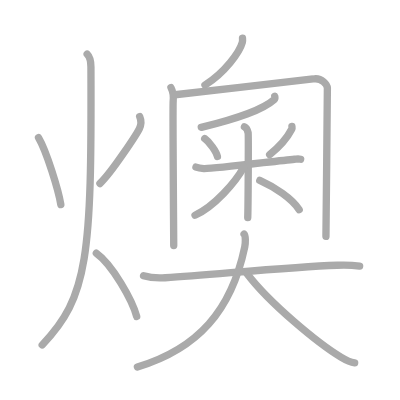
t = 0.00 s
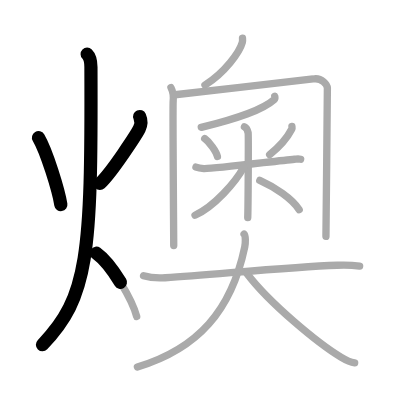
t = 3.50 s
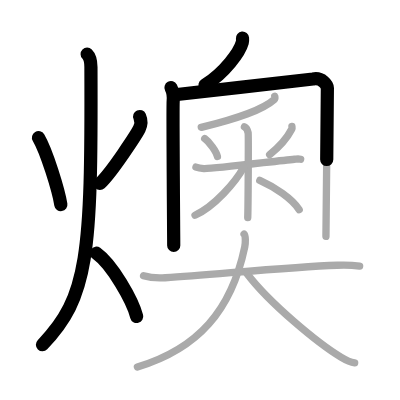
t = 6.75 s
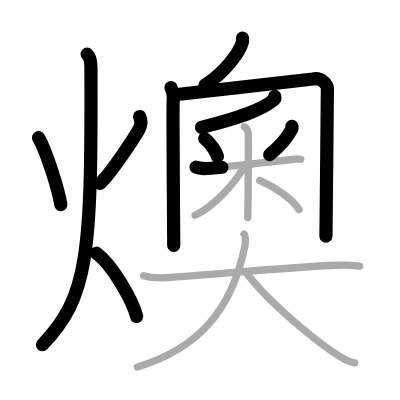
t = 10.25 s
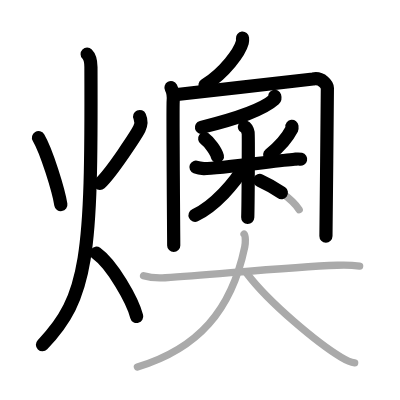
t = 13.50 s
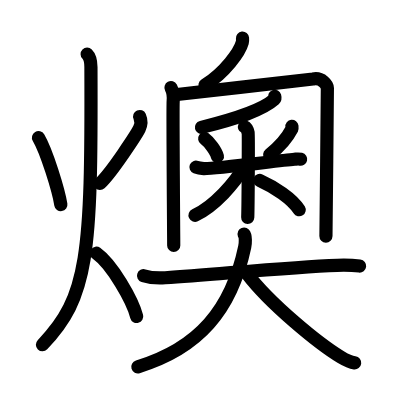
t = 17.00 s

The animated SVG that drew these frames (rendered in a browser with its animation timeline set to each time). Animation: 17 SMIL elements (animate=17); one cycle of 17.00 s.

<?xml version="1.0" standalone="no"?>
<!DOCTYPE svg PUBLIC "-//W3C//DTD SVG 1.1//EN"   "http://www.w3.org/Graphics/SVG/1.1/DTD/svg11.dtd">
<svg width="400px" height="400px"  version="1.1" xmlns="http://www.w3.org/2000/svg">
  <defs>
    <marker id="Triangle" viewBox="0 0 10 10" refX="0" refY="5" markerUnits="strokeWidth" markerWidth="3" style="stroke-opacity:0%;fill:#aaaaaa;" markerHeight="2" orient="auto">
      <path d="M 0 0 L 10 5 L 0 10 z" />
    </marker>
    
    <marker id="Arrow" viewBox="0 0 10 10" refX="5" refY="5" markerUnits="strokeWidth" markerWidth="1.8" style="stroke-opacity:0%;fill:#770000;" markerHeight="2" orient="auto">
      <path d="M 0 4 L 6 4 L 4 1 L 10 5 L 4 9 L 6 6 L 0 6 z" />
        <circle cx="5" cy="5" r="5" />
      </marker>
    
    <marker id="TriangleRed" viewBox="0 0 10 10" refX="0" refY="5" markerUnits="strokeWidth" markerWidth="3" style="stroke-opacity:0%;fill:#CC0000;" markerHeight="2" orient="auto">
      <path d="M 0 0 L 10 5 L 0 10 z" />
    </marker>
    
    <marker id="ArrowRed" viewBox="0 0 10 10" refX="5" refY="5" markerUnits="strokeWidth" markerWidth="1.8" style="stroke-opacity:0%;fill:#CC0000;" markerHeight="2" orient="auto">
      <path d="M 0 4 L 6 4 L 4 1 L 10 5 L 4 9 L 6 6 L 0 6 z" />
        <circle cx="5" cy="5" r="5" />
      </marker>
    
  </defs>
  
  <path style="fill:#ffffff; fill-opacity:100%; fill-rule:evenodd; stroke-width:0;" d="M 0 0 L 400px 0 L 400px 400px L 0 400px L 0 0" />

  <g transform="scale(3.6697247706422 3.6697247706422)">
<path style="fill:none; fill-opacity:0%; fill-rule:evenodd; stroke:#aaaaaa; stroke-opacity:100%; stroke-width: 1.5pt; stroke-linejoin:round; stroke-linecap:round;" d="M10.49 37.5c2.23 3.78 5.48 14.47 6.09 18.25"></path>
<path style="fill:none; fill-opacity:0%; fill-rule:evenodd; stroke:#aaaaaa; stroke-opacity:100%; stroke-width: 1.5pt; stroke-linejoin:round; stroke-linecap:round;" d="M38.06 31.75c0.44 1 0.56 2-0.1 3.34C37.3 36.42 30.53 46.88 27.23 50"></path>
<path style="fill:none; fill-opacity:0%; fill-rule:evenodd; stroke:#aaaaaa; stroke-opacity:100%; stroke-width: 1.5pt; stroke-linejoin:round; stroke-linecap:round;" d="M23.75 14.75c0.76 0.75 1.02 2.25 1.03 3.5C25 69.75 24 81 11.5 94"></path>
<path style="fill:none; fill-opacity:0%; fill-rule:evenodd; stroke:#aaaaaa; stroke-opacity:100%; stroke-width: 1.5pt; stroke-linejoin:round; stroke-linecap:round;" d="M26.25 69c4.35 3.09 9.85 12.87 11 17.25"></path>
<path style="fill:none; fill-opacity:0%; fill-rule:evenodd; stroke:#aaaaaa; stroke-opacity:100%; stroke-width: 1.5pt; stroke-linejoin:round; stroke-linecap:round;" d="M66.08 10.39c0.03 0.3 0.06 0.78-0.06 1.21c-0.7 2.56-4.7 8.17-10.17 11.6"></path>
<path style="fill:none; fill-opacity:0%; fill-rule:evenodd; stroke:#aaaaaa; stroke-opacity:100%; stroke-width: 1.5pt; stroke-linejoin:round; stroke-linecap:round;" d="M46.59 23.87c0.45 0.85 0.75 2.22 0.6 3.76c-0.15 1.54 0.15 36.7 0.15 39.26"></path>
<path style="fill:none; fill-opacity:0%; fill-rule:evenodd; stroke:#aaaaaa; stroke-opacity:100%; stroke-width: 1.5pt; stroke-linejoin:round; stroke-linecap:round;" d="M47.68 25.82c8.31-0.99 36.5-4.07 37.63-4.3c2.4-0.49 3.9 1.67 3.9 2.48c0 6.25-0.39 36.66-0.39 40.42"></path>
<path style="fill:none; fill-opacity:0%; fill-rule:evenodd; stroke:#aaaaaa; stroke-opacity:100%; stroke-width: 1.5pt; stroke-linejoin:round; stroke-linecap:round;" d="M74.86 26.24c0.06 0.21 0.18 0.59-0.11 0.85c-3.25 2.91-10 5.16-19.9 7.62"></path>
<path style="fill:none; fill-opacity:0%; fill-rule:evenodd; stroke:#aaaaaa; stroke-opacity:100%; stroke-width: 1.5pt; stroke-linejoin:round; stroke-linecap:round;" d="M55.78 37.76c1.26 0.9 3.15 3.46 3.47 4.87"></path>
<path style="fill:none; fill-opacity:0%; fill-rule:evenodd; stroke:#aaaaaa; stroke-opacity:100%; stroke-width: 1.5pt; stroke-linejoin:round; stroke-linecap:round;" d="M79.55 34.43c0.02 0.18 0.09 0.48-0.03 0.73c-1.02 1.97-2.67 4.28-6.04 6.98"></path>
<path style="fill:none; fill-opacity:0%; fill-rule:evenodd; stroke:#aaaaaa; stroke-opacity:100%; stroke-width: 1.5pt; stroke-linejoin:round; stroke-linecap:round;" d="M53.4 45.55c0.34 0.13 1.24 0.33 2.14 0.38c2.48 0.13 19.92-2.1 24.7-2.53c0.9-0.08 1.13-0.13 1.69 0"></path>
<path style="fill:none; fill-opacity:0%; fill-rule:evenodd; stroke:#aaaaaa; stroke-opacity:100%; stroke-width: 1.5pt; stroke-linejoin:round; stroke-linecap:round;" d="M66.61 34.56c0.56 0.25 0.9 1.14 1.01 1.64c0.11 0.51 0 19.91-0.11 23.07"></path>
<path style="fill:none; fill-opacity:0%; fill-rule:evenodd; stroke:#aaaaaa; stroke-opacity:100%; stroke-width: 1.5pt; stroke-linejoin:round; stroke-linecap:round;" d="M66.45 45.49c-2.34 4.25-8.04 10.72-13.31 13.17"></path>
<path style="fill:none; fill-opacity:0%; fill-rule:evenodd; stroke:#aaaaaa; stroke-opacity:100%; stroke-width: 1.5pt; stroke-linejoin:round; stroke-linecap:round;" d="M70.79 49.16c4 1.81 8.77 4.88 10.74 8"></path>
<path style="fill:none; fill-opacity:0%; fill-rule:evenodd; stroke:#aaaaaa; stroke-opacity:100%; stroke-width: 1.5pt; stroke-linejoin:round; stroke-linecap:round;" d="M39.12 75.12c1.02 0.33 3.73 0.71 5.89 0.57c14.6-0.98 33.78-2.93 46.89-3.4c2.26-0.08 4.07-0.04 6.1 0.21"></path>
<path style="fill:none; fill-opacity:0%; fill-rule:evenodd; stroke:#aaaaaa; stroke-opacity:100%; stroke-width: 1.5pt; stroke-linejoin:round; stroke-linecap:round;" d="M66.51 63.79c0.46 0.47 0.39 2.51 0.18 3.51C63.06 84.57 54 95 37.44 100"></path>
<path style="fill:none; fill-opacity:0%; fill-rule:evenodd; stroke:#aaaaaa; stroke-opacity:100%; stroke-width: 1.5pt; stroke-linejoin:round; stroke-linecap:round;" d="M67.28 74.53c6.22 8.22 19.48 19.09 25.61 22.79c2.09 1.26 2.81 1.44 3.76 1.56"></path>

<path style="fill:none; fill-opacity:0%; fill-rule:evenodd; stroke:#000000; stroke-opacity:100%; stroke-width: 2.7pt; stroke-linejoin:round; stroke-linecap:round;" d="M10.49 37.5c2.23 3.78 5.48 14.47 6.09 18.25" pathLength="100" stroke-dashoffset="100" stroke-dasharray="100 105"><animate id="dashAnim1" attributeName="stroke-dashoffset" from="100" to="0" dur="1s" calcMode="linear" fill="freeze"/></path>
<path style="fill:none; fill-opacity:0%; fill-rule:evenodd; stroke:#000000; stroke-opacity:100%; stroke-width: 2.7pt; stroke-linejoin:round; stroke-linecap:round;" d="M38.06 31.75c0.44 1 0.56 2-0.1 3.34C37.3 36.42 30.53 46.88 27.23 50" pathLength="100" stroke-dashoffset="100" stroke-dasharray="100 105"><animate id="dashAnim2" attributeName="stroke-dashoffset" from="100" to="0" dur="1s" calcMode="linear" begin="dashAnim1.end" fill="freeze"/></path>
<path style="fill:none; fill-opacity:0%; fill-rule:evenodd; stroke:#000000; stroke-opacity:100%; stroke-width: 2.7pt; stroke-linejoin:round; stroke-linecap:round;" d="M23.75 14.75c0.76 0.75 1.02 2.25 1.03 3.5C25 69.75 24 81 11.5 94" pathLength="100" stroke-dashoffset="100" stroke-dasharray="100 105"><animate id="dashAnim3" attributeName="stroke-dashoffset" from="100" to="0" dur="1s" calcMode="linear" begin="dashAnim2.end" fill="freeze"/></path>
<path style="fill:none; fill-opacity:0%; fill-rule:evenodd; stroke:#000000; stroke-opacity:100%; stroke-width: 2.7pt; stroke-linejoin:round; stroke-linecap:round;" d="M26.25 69c4.35 3.09 9.85 12.87 11 17.25" pathLength="100" stroke-dashoffset="100" stroke-dasharray="100 105"><animate id="dashAnim4" attributeName="stroke-dashoffset" from="100" to="0" dur="1s" calcMode="linear" begin="dashAnim3.end" fill="freeze"/></path>
<path style="fill:none; fill-opacity:0%; fill-rule:evenodd; stroke:#000000; stroke-opacity:100%; stroke-width: 2.7pt; stroke-linejoin:round; stroke-linecap:round;" d="M66.08 10.39c0.03 0.3 0.06 0.78-0.06 1.21c-0.7 2.56-4.7 8.17-10.17 11.6" pathLength="100" stroke-dashoffset="100" stroke-dasharray="100 105"><animate id="dashAnim5" attributeName="stroke-dashoffset" from="100" to="0" dur="1s" calcMode="linear" begin="dashAnim4.end" fill="freeze"/></path>
<path style="fill:none; fill-opacity:0%; fill-rule:evenodd; stroke:#000000; stroke-opacity:100%; stroke-width: 2.7pt; stroke-linejoin:round; stroke-linecap:round;" d="M46.59 23.87c0.45 0.85 0.75 2.22 0.6 3.76c-0.15 1.54 0.15 36.7 0.15 39.26" pathLength="100" stroke-dashoffset="100" stroke-dasharray="100 105"><animate id="dashAnim6" attributeName="stroke-dashoffset" from="100" to="0" dur="1s" calcMode="linear" begin="dashAnim5.end" fill="freeze"/></path>
<path style="fill:none; fill-opacity:0%; fill-rule:evenodd; stroke:#000000; stroke-opacity:100%; stroke-width: 2.7pt; stroke-linejoin:round; stroke-linecap:round;" d="M47.68 25.82c8.31-0.99 36.5-4.07 37.63-4.3c2.4-0.49 3.9 1.67 3.9 2.48c0 6.25-0.39 36.66-0.39 40.42" pathLength="100" stroke-dashoffset="100" stroke-dasharray="100 105"><animate id="dashAnim7" attributeName="stroke-dashoffset" from="100" to="0" dur="1s" calcMode="linear" begin="dashAnim6.end" fill="freeze"/></path>
<path style="fill:none; fill-opacity:0%; fill-rule:evenodd; stroke:#000000; stroke-opacity:100%; stroke-width: 2.7pt; stroke-linejoin:round; stroke-linecap:round;" d="M74.86 26.24c0.06 0.21 0.18 0.59-0.11 0.85c-3.25 2.91-10 5.16-19.9 7.62" pathLength="100" stroke-dashoffset="100" stroke-dasharray="100 105"><animate id="dashAnim8" attributeName="stroke-dashoffset" from="100" to="0" dur="1s" calcMode="linear" begin="dashAnim7.end" fill="freeze"/></path>
<path style="fill:none; fill-opacity:0%; fill-rule:evenodd; stroke:#000000; stroke-opacity:100%; stroke-width: 2.7pt; stroke-linejoin:round; stroke-linecap:round;" d="M55.78 37.76c1.26 0.9 3.15 3.46 3.47 4.87" pathLength="100" stroke-dashoffset="100" stroke-dasharray="100 105"><animate id="dashAnim9" attributeName="stroke-dashoffset" from="100" to="0" dur="1s" calcMode="linear" begin="dashAnim8.end" fill="freeze"/></path>
<path style="fill:none; fill-opacity:0%; fill-rule:evenodd; stroke:#000000; stroke-opacity:100%; stroke-width: 2.7pt; stroke-linejoin:round; stroke-linecap:round;" d="M79.55 34.43c0.02 0.18 0.09 0.48-0.03 0.73c-1.02 1.97-2.67 4.28-6.04 6.98" pathLength="100" stroke-dashoffset="100" stroke-dasharray="100 105"><animate id="dashAnim10" attributeName="stroke-dashoffset" from="100" to="0" dur="1s" calcMode="linear" begin="dashAnim9.end" fill="freeze"/></path>
<path style="fill:none; fill-opacity:0%; fill-rule:evenodd; stroke:#000000; stroke-opacity:100%; stroke-width: 2.7pt; stroke-linejoin:round; stroke-linecap:round;" d="M53.4 45.55c0.34 0.13 1.24 0.33 2.14 0.38c2.48 0.13 19.92-2.1 24.7-2.53c0.9-0.08 1.13-0.13 1.69 0" pathLength="100" stroke-dashoffset="100" stroke-dasharray="100 105"><animate id="dashAnim11" attributeName="stroke-dashoffset" from="100" to="0" dur="1s" calcMode="linear" begin="dashAnim10.end" fill="freeze"/></path>
<path style="fill:none; fill-opacity:0%; fill-rule:evenodd; stroke:#000000; stroke-opacity:100%; stroke-width: 2.7pt; stroke-linejoin:round; stroke-linecap:round;" d="M66.61 34.56c0.56 0.25 0.9 1.14 1.01 1.64c0.11 0.51 0 19.91-0.11 23.07" pathLength="100" stroke-dashoffset="100" stroke-dasharray="100 105"><animate id="dashAnim12" attributeName="stroke-dashoffset" from="100" to="0" dur="1s" calcMode="linear" begin="dashAnim11.end" fill="freeze"/></path>
<path style="fill:none; fill-opacity:0%; fill-rule:evenodd; stroke:#000000; stroke-opacity:100%; stroke-width: 2.7pt; stroke-linejoin:round; stroke-linecap:round;" d="M66.45 45.49c-2.34 4.25-8.04 10.72-13.31 13.17" pathLength="100" stroke-dashoffset="100" stroke-dasharray="100 105"><animate id="dashAnim13" attributeName="stroke-dashoffset" from="100" to="0" dur="1s" calcMode="linear" begin="dashAnim12.end" fill="freeze"/></path>
<path style="fill:none; fill-opacity:0%; fill-rule:evenodd; stroke:#000000; stroke-opacity:100%; stroke-width: 2.7pt; stroke-linejoin:round; stroke-linecap:round;" d="M70.79 49.16c4 1.81 8.77 4.88 10.74 8" pathLength="100" stroke-dashoffset="100" stroke-dasharray="100 105"><animate id="dashAnim14" attributeName="stroke-dashoffset" from="100" to="0" dur="1s" calcMode="linear" begin="dashAnim13.end" fill="freeze"/></path>
<path style="fill:none; fill-opacity:0%; fill-rule:evenodd; stroke:#000000; stroke-opacity:100%; stroke-width: 2.7pt; stroke-linejoin:round; stroke-linecap:round;" d="M39.12 75.12c1.02 0.33 3.73 0.71 5.89 0.57c14.6-0.98 33.78-2.93 46.89-3.4c2.26-0.08 4.07-0.04 6.1 0.21" pathLength="100" stroke-dashoffset="100" stroke-dasharray="100 105"><animate id="dashAnim15" attributeName="stroke-dashoffset" from="100" to="0" dur="1s" calcMode="linear" begin="dashAnim14.end" fill="freeze"/></path>
<path style="fill:none; fill-opacity:0%; fill-rule:evenodd; stroke:#000000; stroke-opacity:100%; stroke-width: 2.7pt; stroke-linejoin:round; stroke-linecap:round;" d="M66.51 63.79c0.46 0.47 0.39 2.51 0.18 3.51C63.06 84.57 54 95 37.44 100" pathLength="100" stroke-dashoffset="100" stroke-dasharray="100 105"><animate id="dashAnim16" attributeName="stroke-dashoffset" from="100" to="0" dur="1s" calcMode="linear" begin="dashAnim15.end" fill="freeze"/></path>
<path style="fill:none; fill-opacity:0%; fill-rule:evenodd; stroke:#000000; stroke-opacity:100%; stroke-width: 2.7pt; stroke-linejoin:round; stroke-linecap:round;" d="M67.28 74.53c6.22 8.22 19.48 19.09 25.61 22.79c2.09 1.26 2.81 1.44 3.76 1.56" pathLength="100" stroke-dashoffset="100" stroke-dasharray="100 105"><animate id="dashAnim17" attributeName="stroke-dashoffset" from="100" to="0" dur="1s" calcMode="linear" begin="dashAnim16.end" fill="freeze"/></path>

</g>

</svg>  
          
